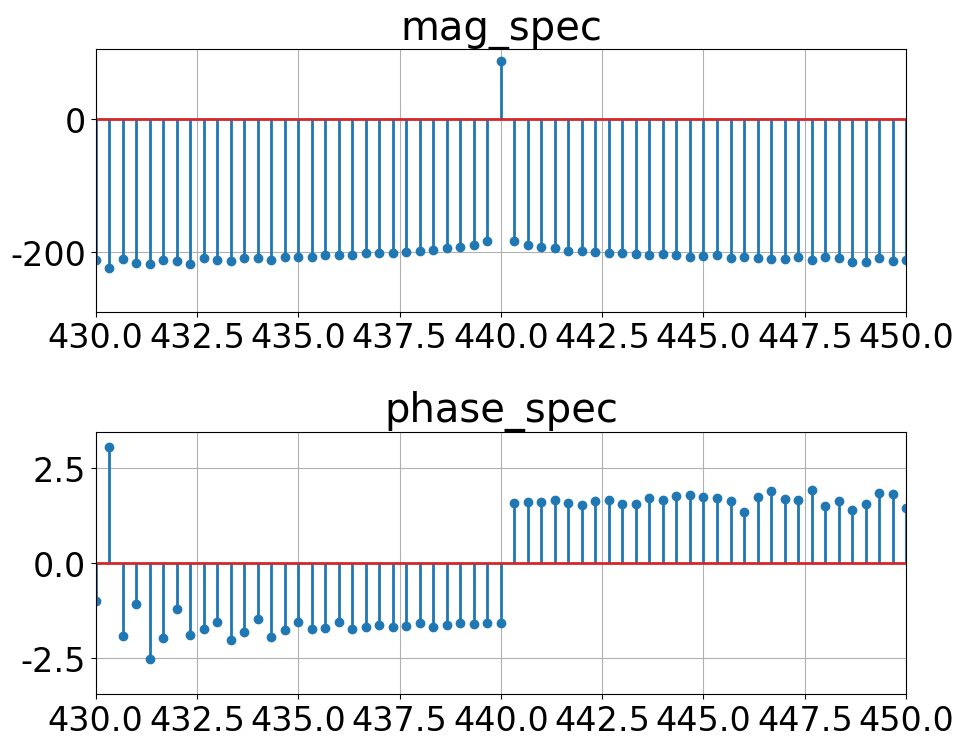

Write the Python code that produced this figure.
from pathlib import Path
from typing import Union
import numpy as np
import matplotlib.pyplot as plt


config = {
    "figure.subplot.bottom": 0.15,
    "figure.subplot.left": 0.15,
    "figure.figsize": [10, 8],
    "font.size": 24,
    "font.family": "Times New Roman",
    "mathtext.fontset": "cm",
    "pdf.fonttype": 42,
    "legend.borderaxespad": 1,
    "lines.linewidth": 2,
    "savefig.transparent": True,
}


def main(output_dir: Union[Path, str]):
    out_p = Path(output_dir)

    A = 1  # amplitude
    f = 440  # frequency (Hz)
    sec = 3  # time (sec)
    sr = 16000  # sampling rate (Hz)

    t = np.arange(sec * sr) / sr
    y = A * np.sin(2 * np.pi * f * t)
    Y = np.fft.fft(y)

    mag_spec = 10 * np.log10(np.abs(Y) ** 2)
    phase_spec = np.angle(Y)
    freq_idx = sr * np.arange(Y.size) / Y.size

    plt.rcParams.update(config)
    fig, ax = plt.subplots(2, 1)
    ax[0].stem(freq_idx, mag_spec)
    ax[0].set_xlim(440 - 10, 440 + 10)
    ax[0].set_title("mag_spec")
    ax[0].grid()
    ax[1].stem(freq_idx, phase_spec)
    ax[1].set_xlim(440 - 10, 440 + 10)
    ax[1].set_title("phase_spec")
    ax[1].grid()
    plt.tight_layout()
    plt.savefig(out_p / "06.pdf")
    plt.clf()
    plt.close()


if __name__ == "__main__":
    out_p = Path.cwd() / "outputs"
    if not out_p.exists():
        out_p.mkdir(parents=True)

    main(out_p)

    print("Finished")
